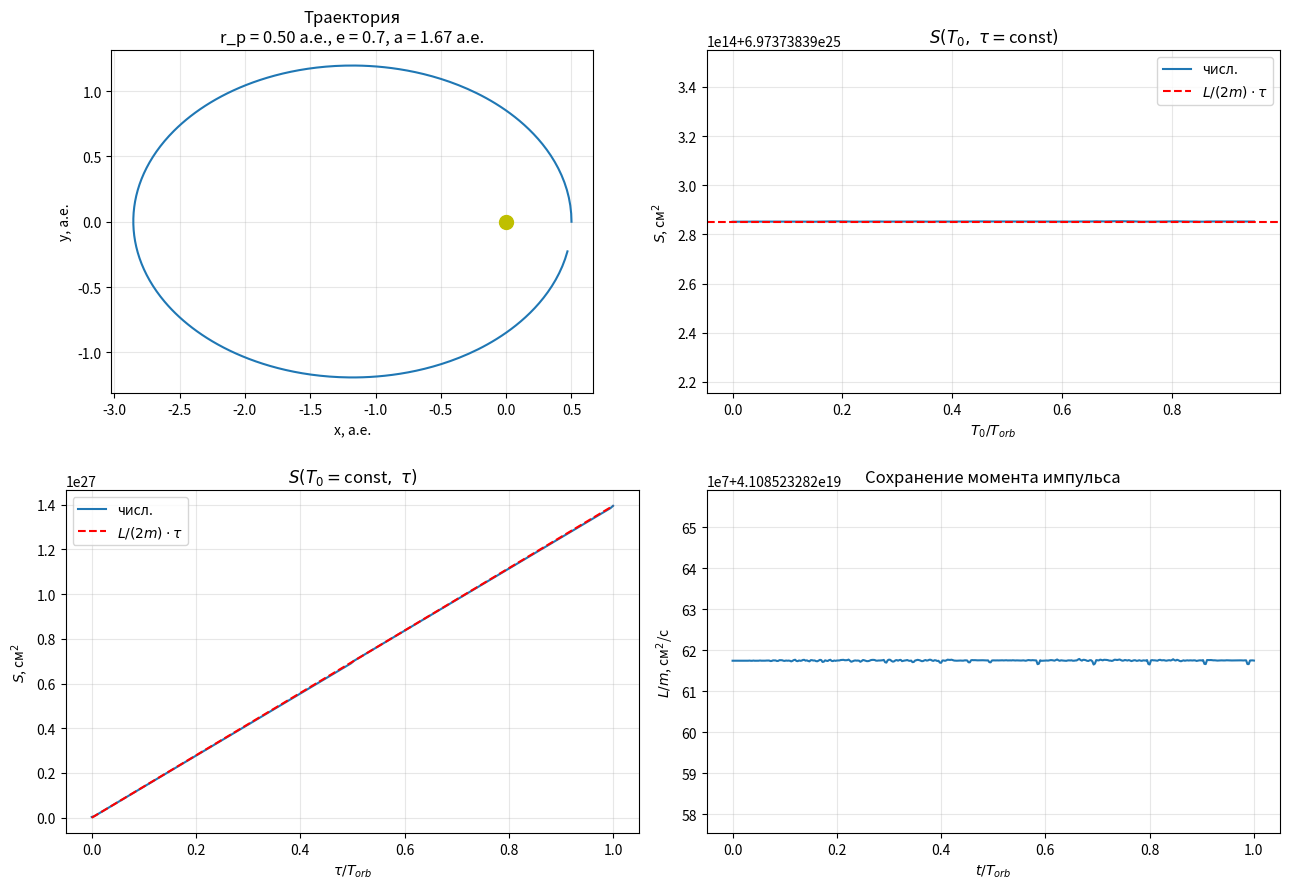

Reproduce this figure in Python.
import numpy as np                                    # импорт numpy для массивов и математики
import matplotlib.pyplot as plt                       # импорт pyplot для графиков

G     = 6.674e-8          # гравитационная постоянная, см^3/(г*с^2)
M_sun = 1.989e33          # масса Солнца, г
AU    = 1.496e13          # астрономическая единица, см
mu    = G * M_sun         # гравитационный параметр mu = G*M_sun, см^3/с^2

# Орбита задаётся перигелием r_p и эксцентриситетом e
e   = 0.7                          # эксцентриситет (сильно вытянутая орбита)
r_p = 0.5 * AU                     # перигелий, см

# Скорость в перигелии. В перигелии вектор скорости перпендикулярен
# радиус-вектору, поэтому вся скорость тангенциальная. Формула выводится
# из интеграла энергии: v^2/2 - mu/r = -mu/(2a), где a = r_p/(1-e).
# Отсюда v_p = sqrt(mu*(1+e)/r_p).
v_p = np.sqrt(mu * (1 + e) / r_p)  # скаляр, скорость в перигелии, см/с

# Большая полуось из связи r_p = a*(1-e)
a   = r_p / (1 - e)                # скаляр, большая полуось, см

# Период из третьего закона Кеплера: T^2 = 4*pi^2*a^3/mu.
T_orb = 2 * np.pi * np.sqrt(a**3 / mu)  # скаляр, период обращения, с

# Начальные условия: планета в перигелии на оси x, скорость вдоль y.
r0 = np.array([r_p, 0.0])          # начальная позиция (x, y)
v0 = np.array([0.0, v_p])          # начальная скорость (vx, vy)


def simulate(N):
    # Один прогон: N шагов за период T_orb.
    # Возвращает dt и массив позиций R.
    #
    #  Систематический дрейф - это
    # медленное накопление ошибки в одну сторону, из-за которого
    # за много шагов величина уходит далеко от истинного значения.

    # a = -mu*r/|r|^3 параллельно радиус-вектору r, поэтому [r x a] = 0
    # и момент импульса сохраняется.
    dt = T_orb / N                 # шаг по времени, с
    r  = r0.copy()                 # текущая позиция
    v  = v0.copy()                 # текущая скорость

    R = np.zeros((N + 1, 2))       # вся траектория: R[k] = (x_k, y_k)
    R[0] = r                       # начальная позиция

    for n in range(N):
        # 1 - половина сдвига скорости по старой силе.
        # мы как бы разбиваем один шаг на половинку, чтоб увидеть значения на концах шага
        rn     = np.linalg.norm(r)
        v_half = v + 0.5 * (-mu * r / rn**3) * dt

        # 2 - полный шаг координаты со средней скоростью v_half.
        r_new  = r + v_half * dt

        # 3 - половина сдвига скорости по новой силе.
        # Схема 1-2-3 симметрична
        rn_new = np.linalg.norm(r_new)
        v_new  = v_half + 0.5 * (-mu * r_new / rn_new**3) * dt

        r, v = r_new, v_new
        R[n+1] = r

    return dt, R


def area(R, t, T_0, tau):
    # Площадь криволинейного сектора, заметаемого радиус-вектором
    # за интервал [T_0, T_0 + tau].
    #
    # Считаем прямым суммированием элементарных треугольников.
    # Элементарный треугольник: вершины в центре, в r_k и r_{k+1}.
    # Площадь одного: dS_k = 0.5*|[r_k x r_{k+1}]|.
    # Множитель 0.5 - потому что площадь треугольника равна половине
    # площади параллелограмма на тех же двух векторах.
    dt = t[1] - t[0]

    i0 = max(0, min(int(T_0 / dt), len(t) - 2))              # индекс начала окна
    i1 = max(i0 + 1, min(int((T_0 + tau) / dt), len(t) - 1)) # индекс конца окна

    S = 0.0
    for k in range(i0, i1):
        x1, y1 = R[k]
        x2, y2 = R[k+1]
        dx = x2-x1
        dy = y2 - y1
        S += 0.5 * abs(x1*dy - y1*dx)
    return S

# Основной расчёт
N  = 400
dt, R = simulate(N)
t  = np.arange(N + 1) * dt

# Секторная скорость L/(2m): в перигелии L = r_p * v_p
sec = 0.5 * r_p * v_p


# Данные для графика S(T_0, tau=const)
tau     = T_orb / 20
T0_grid = np.linspace(0, T_orb - tau, 200)
S_T0    = np.array([area(R, t, T0, tau) for T0 in T0_grid])

# Данные для графика S(T_0=const, tau)
T0_const   = 0.0
tau_values = np.linspace(0, T_orb, 200)
S_tau      = np.array([area(R, t, T0_const, tv) for tv in tau_values])

# Восстановление скорости из координат (центральная разность)
# и вычисление момента импульса L/m = x*vy - y*vx
N_pts = len(t)
vx = np.zeros(N_pts)
vy = np.zeros(N_pts)
for i in range(1, N_pts - 1):
    vx[i] = (R[i+1, 0] - R[i-1, 0]) / (t[i+1] - t[i-1])
    vy[i] = (R[i+1, 1] - R[i-1, 1]) / (t[i+1] - t[i-1])
vx[0]  = (R[1, 0] - R[0, 0]) / dt
vy[0]  = (R[1, 1] - R[0, 1]) / dt
vx[-1] = (R[-1, 0] - R[-2, 0]) / dt
vy[-1] = (R[-1, 1] - R[-2, 1]) / dt
L = R[:, 0] * vy - R[:, 1] * vx


fig, ax = plt.subplots(2, 2, figsize=(13, 9))

# (1) Траектория - замкнутый эллипс с Солнцем в фокусе
ax[0, 0].plot(R[:, 0] / AU, R[:, 1] / AU)
ax[0, 0].plot(0, 0, 'yo', ms=10)
ax[0, 0].set_aspect('equal')
ax[0, 0].grid(alpha=0.3)
ax[0, 0].set_xlabel('x, а.е.')
ax[0, 0].set_ylabel('y, а.е.')
ax[0, 0].set_title(f'Траектория\nr_p = {r_p/AU:.2f} а.е., e = {e}, a = {a/AU:.2f} а.е.')

# (2) S(T_0, tau = const) - горизонталь на уровне L*tau/(2m)
ax[0, 1].plot(T0_grid / T_orb, S_T0, label='числ.')
ax[0, 1].axhline(sec * tau, color='r', ls='--', label=r'$L/(2m)\cdot\tau$')
ax[0, 1].set_xlabel(r'$T_0 / T_{orb}$')
ax[0, 1].set_ylabel(r'$S$, см$^2$')
ax[0, 1].set_title(r'$S(T_0,\ \tau=$const$)$')
ax[0, 1].legend(); ax[0, 1].grid(alpha=0.3)

# (3) S(T_0 = const, tau) - прямая с наклоном L/(2m)
ax[1, 0].plot(tau_values / T_orb, S_tau, label='числ.')
ax[1, 0].plot(tau_values / T_orb, sec * tau_values, 'r--', label=r'$L/(2m)\cdot\tau$')
ax[1, 0].set_xlabel(r'$\tau / T_{orb}$')
ax[1, 0].set_ylabel(r'$S$, см$^2$')
ax[1, 0].set_title(r'$S(T_0=$const$,\ \tau)$')
ax[1, 0].legend(); ax[1, 0].grid(alpha=0.3)

# (4) Сохранение момента импульса L(t)
ax[1, 1].plot(t / T_orb, L)
ax[1, 1].set_xlabel(r'$t / T_{orb}$')
ax[1, 1].set_ylabel(r'$L/m$, см$^2$/с')
ax[1, 1].set_title('Сохранение момента импульса')
ax[1, 1].grid(alpha=0.3)

plt.tight_layout()
plt.show()
